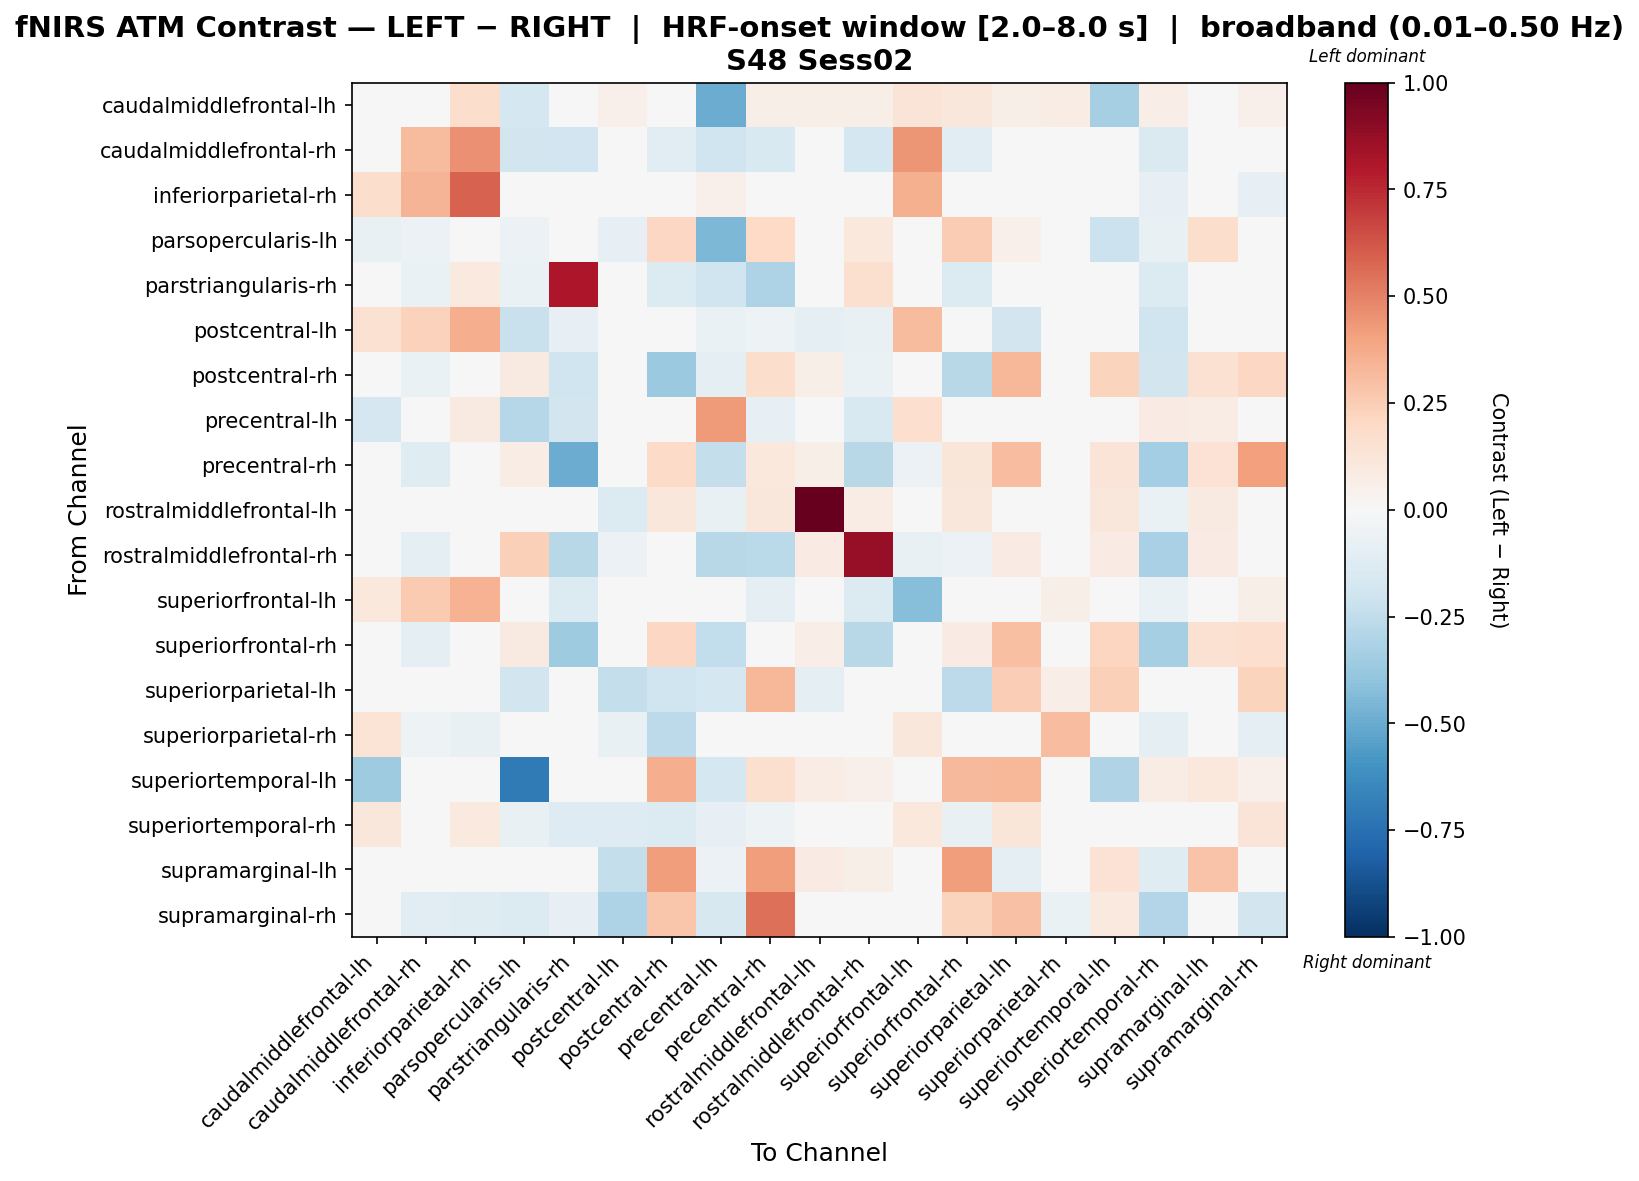

Source data for this figure (header and first rows):
, caudalmiddlefrontal-lh, caudalmiddlefrontal-rh, inferiorparietal-rh, parsopercularis-lh, parstriangularis-rh, postcentral-lh, postcentral-rh, precentral-lh, precentral-rh, rostralmiddlefrontal-lh, rostralmiddlefrontal-rh, superiorfrontal-lh, superiorfrontal-rh, superiorparietal-lh, superiorparietal-rh, superiortemporal-lh, superiortemporal-rh, supramarginal-lh, supramarginal-rh
caudalmiddlefrontal-lh, -0.01341, 0.001622, 0.1778, -0.1727, 0.0, 0.05134, 0.04948, -0.498, 0.06185, 0.06185, 0.06185, 0.1283, 0.116, 0.06185, 0.07216, -0.33, 0.06649, 0.04948, 0.05412
caudalmiddlefrontal-rh, 0.03687, 0.3157, 0.4563, -0.1855, -0.1881, 0.02984, -0.1031, -0.2005, -0.1495, 0.0, -0.1727, 0.4378, -0.1108, 0.0, 0.01029, -0.02062, -0.1461, 0.0, -0.009903
inferiorparietal-rh, 0.1796, 0.3383, 0.5885, 0.0, -0.03226, 0.03655, 0.0, 0.05339, 0.0, 0.0, -0.009621, 0.3526, 0.0, 0.0, -0.04527, 0.0, -0.08432, 0.0, -0.07866
parsopercularis-lh, -0.07405, -0.06185, 0.0, -0.05582, -0.04639, -0.08504, 0.2077, -0.4504, 0.1988, 0.03372, 0.1041, 0.0, 0.2572, 0.05027, 0.0, -0.214, -0.07159, 0.1777, 0.02975
parstriangularis-rh, 0.0, -0.07022, 0.09737, -0.06305, 0.8082, -0.006085, -0.1387, -0.2026, -0.3048, 0.0, 0.1588, -0.04021, -0.1383, 0.0, -0.007824, 0.0, -0.1383, 0.0, 0.04564
postcentral-lh, 0.1527, 0.2284, 0.3657, -0.2193, -0.08037, -0.04322, -0.01687, -0.06535, -0.05039, -0.1012, -0.07552, 0.3145, -0.01687, -0.1855, 0.03797, 0.0, -0.202, -0.03374, -0.008881
postcentral-rh, 0.01019, -0.06576, 0.0, 0.08934, -0.1973, 0.0, -0.3673, -0.09078, 0.1739, 0.06112, -0.06531, 0.0, -0.2772, 0.3315, 0.0, 0.2219, -0.1808, 0.1514, 0.205
precentral-lh, -0.1669, -0.03326, 0.09261, -0.2883, -0.1802, -0.008282, 0.01482, 0.4259, -0.0832, 0.01728, -0.1498, 0.1695, -0.01769, 0.006604, 0.03711, -0.02133, 0.08381, 0.07237, 0.02889
precentral-rh, 0.01358, -0.124, 0.0, 0.07614, -0.493, -0.02952, 0.1943, -0.2413, 0.1036, 0.05883, -0.281, -0.05904, 0.1226, 0.3101, 0.0, 0.1312, -0.3421, 0.1483, 0.4112
rostralmiddlefrontal-lh, 0.0239, 0.0, 0.0, -0.0276, 0.0, -0.1392, 0.1116, -0.07541, 0.1116, 1.0, 0.07171, 0.0, 0.1116, -0.01964, 0.0, 0.1116, -0.06958, 0.08836, 0.0
rostralmiddlefrontal-rh, 0.02498, -0.09234, 0.0, 0.242, -0.2809, -0.06069, -0.03293, -0.2796, -0.2733, 0.08326, 0.8748, -0.07664, -0.05523, 0.08326, 0.0, 0.08326, -0.3232, 0.08326, 0.0
superiorfrontal-lh, 0.1045, 0.2627, 0.3508, 0.0, -0.1392, 0.0427, 0.0, 0.005535, -0.09277, 0.0, -0.1392, -0.424, -0.01546, 0.0, 0.0585, 0.0, -0.06895, 0.0, 0.05474
superiorfrontal-rh, 0.025, -0.09114, 0.0, 0.09114, -0.3555, 0.0, 0.2041, -0.2422, -0.01496, 0.06469, -0.2759, 0.0, 0.08536, 0.3003, 0.0, 0.2148, -0.331, 0.1548, 0.1706
superiorparietal-lh, 0.01358, 0.0, 0.0, -0.1875, 0.0, -0.2386, -0.1991, -0.1758, 0.3304, -0.1002, 0.04073, 0.0, -0.2602, 0.2447, 0.06336, 0.2421, -0.03944, 0.04202, 0.224
superiorparietal-rh, 0.1367, -0.05366, -0.07461, 0.0, 0.0, -0.07277, -0.2598, 0.04557, 0.0, 0.0, 0.0, 0.1139, 0.0, 0.04557, 0.3101, 0.0, -0.09555, 0.0, -0.09555
superiortemporal-lh, -0.3545, 0.0, 0.0, -0.7045, 0.0, 0.0, 0.3609, -0.1786, 0.1611, 0.07273, 0.05195, 0.0, 0.3268, 0.3319, 0.0, -0.3023, 0.07355, 0.1091, 0.05195
superiortemporal-rh, 0.1108, 0.0406, 0.09804, -0.07809, -0.1317, -0.1271, -0.1335, -0.08137, -0.05366, -0.00526, -0.0225, 0.1092, -0.07592, 0.1246, 0.03215, 0.04329, 0.01855, 0.0, 0.132
supramarginal-lh, 0.01412, 0.0, 0.0, 0.01048, 0.0, -0.2361, 0.4188, -0.0616, 0.4188, 0.0847, 0.05647, 0.0, 0.4188, -0.08791, 0.0, 0.1482, -0.1181, 0.2819, -0.04984
supramarginal-rh, 0.03685, -0.1071, -0.1228, -0.1378, -0.08149, -0.3102, 0.276, -0.1564, 0.552, 0.0, -0.02498, 0.008591, 0.2208, 0.2958, -0.06634, 0.09802, -0.2951, 0.0, -0.1858
